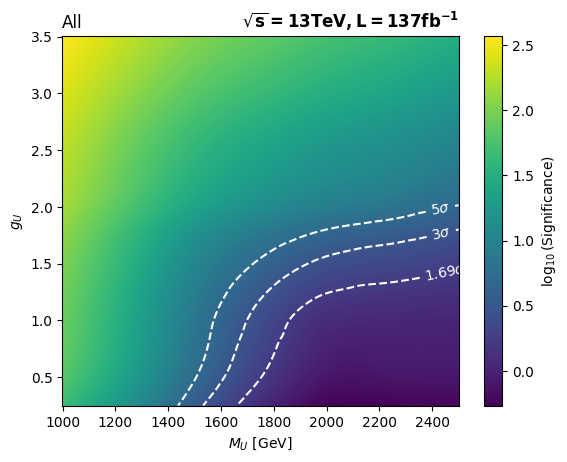

Values plotted in this chart, from the file beside it:
, 1000.0, 1250.0, 1500.0, 1750.0, 2000.0, 2250.0, 2500.0
0.25, 45.79, 14.25, 3.543, 1.176, 0.5636, 0.5625, 0.5871
0.5, 65.51, 20.45, 5.157, 1.707, 0.7953, 0.7835, 0.8044
1.0, 83.14, 26.49, 7.1, 2.48, 1.222, 1.104, 1.056
1.5, 103.3, 34.74, 10.71, 4.618, 2.656, 2.196, 1.814
1.8, 125.4, 45.18, 16.15, 8.044, 4.979, 3.919, 2.989
2.0, 150.9, 58.49, 23.67, 13.06, 8.441, 6.552, 4.835
2.5, 193.2, 83.5, 39.57, 24.21, 16.35, 12.59, 9.091
3.0, 263.4, 128.5, 67.66, 44.33, 30.88, 23.82, 17.16
3.5, 369, 196.5, 110.6, 75.37, 53.86, 41.71, 30.19
